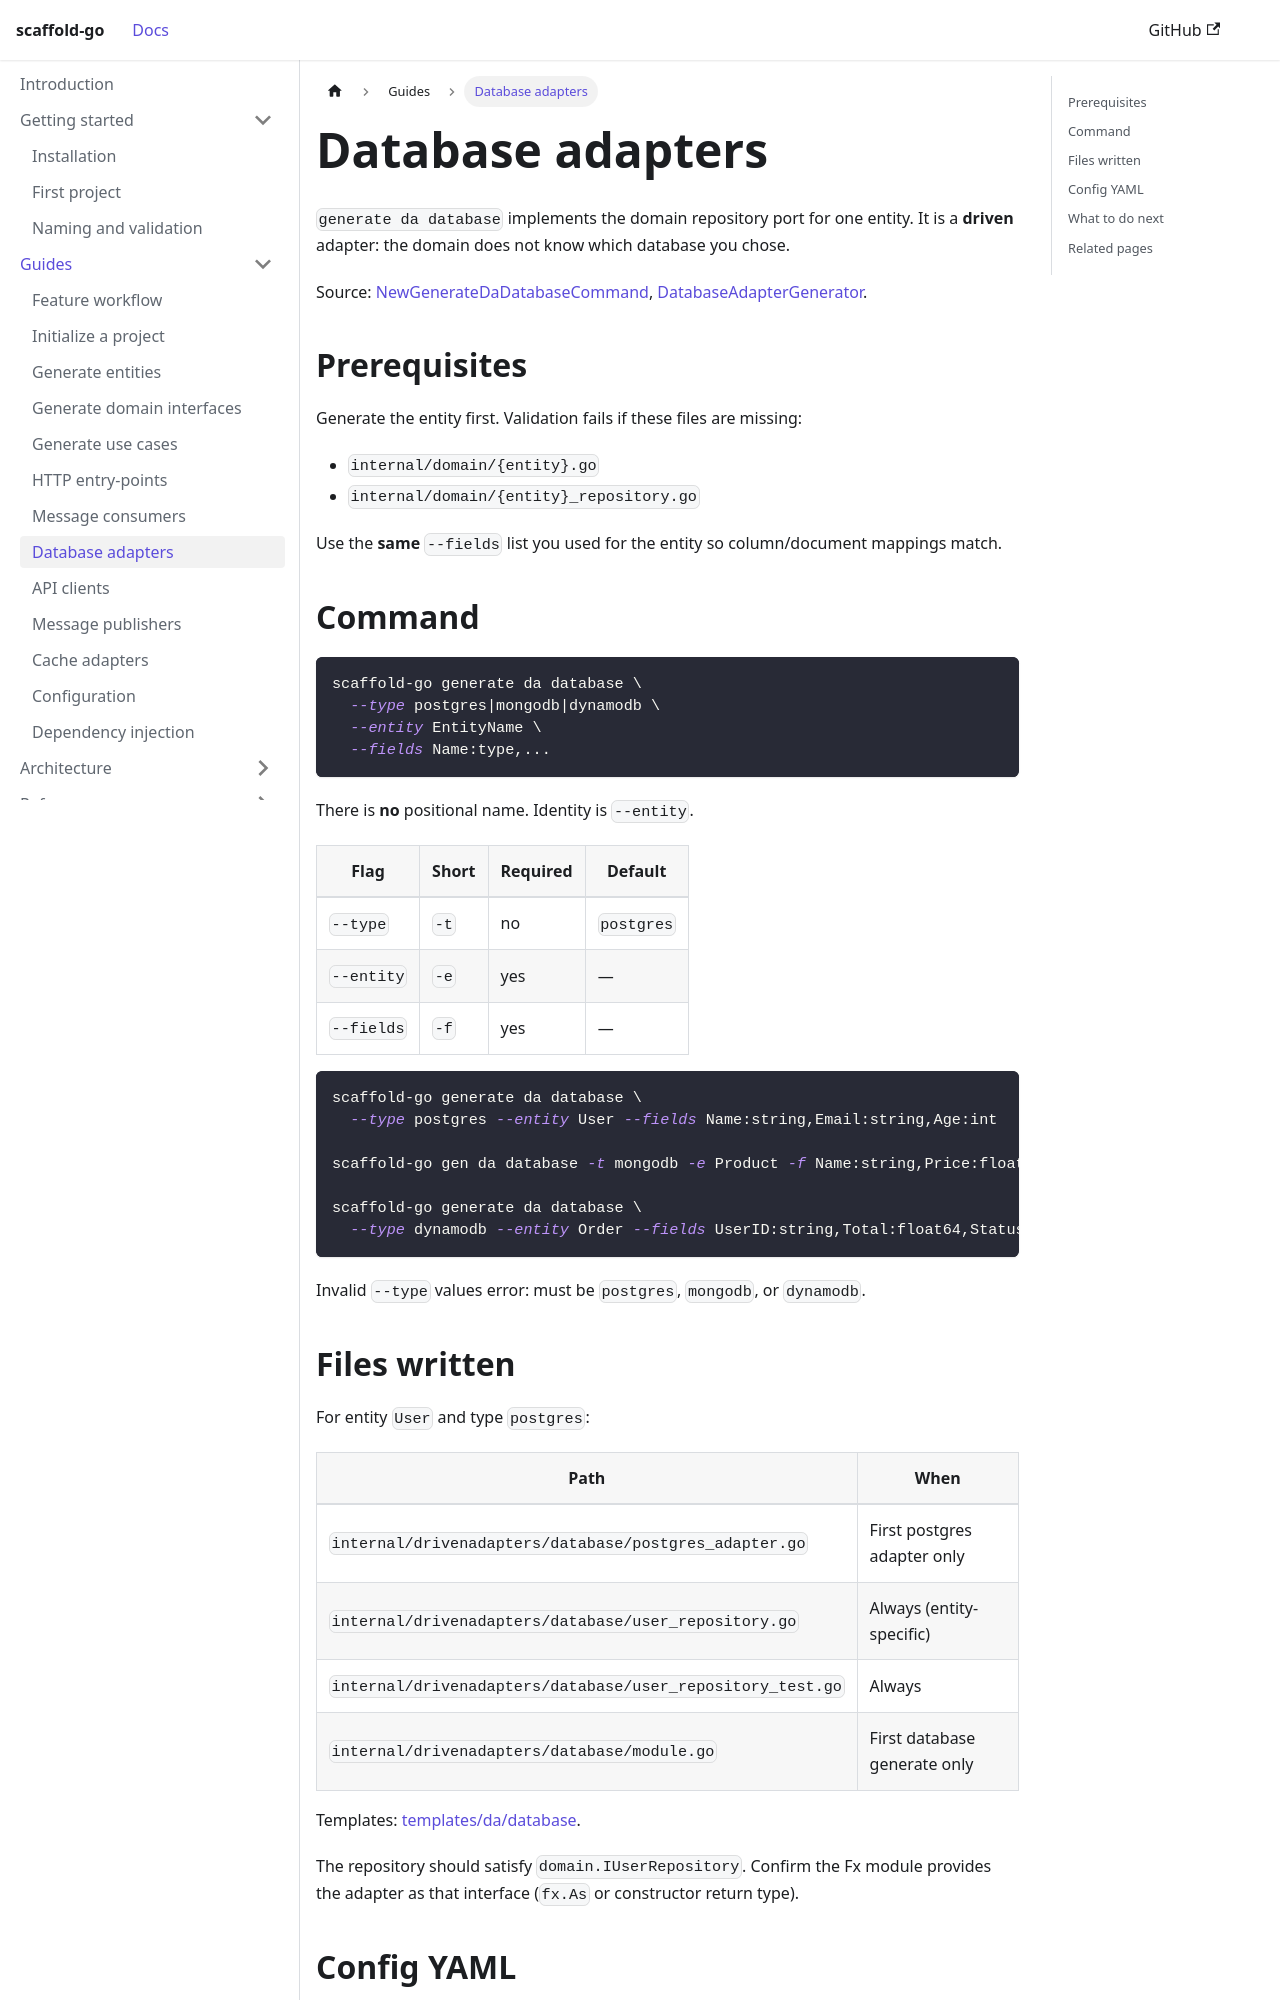

repository: bancolombia/scaffold-go · page: guides/database-adapters.html · generator: docusaurus

---
title: Database adapters
description: Generate PostgreSQL, MongoDB, or DynamoDB repository implementations.
---

# Database adapters

`generate da database` implements the domain repository port for one entity.
It is a **driven** adapter: the domain does not know which database you chose.

Source:
[NewGenerateDaDatabaseCommand](https://github.com/bancolombia/scaffold-go/blob/master/internal/commands/generate_da.go),
[DatabaseAdapterGenerator](https://github.com/bancolombia/scaffold-go/blob/master/internal/generator/database_adapter.go).

## Prerequisites

Generate the entity first. Validation fails if these files are missing:

- `internal/domain/{entity}.go`
- `internal/domain/{entity}_repository.go`

Use the **same** `--fields` list you used for the entity so column/document
mappings match.

## Command

```bash
scaffold-go generate da database \
  --type postgres|mongodb|dynamodb \
  --entity EntityName \
  --fields Name:type,...
```

There is **no** positional name. Identity is `--entity`.

| Flag | Short | Required | Default |
|------|-------|----------|---------|
| `--type` | `-t` | no | `postgres` |
| `--entity` | `-e` | yes | — |
| `--fields` | `-f` | yes | — |

```bash
scaffold-go generate da database \
  --type postgres --entity User --fields Name:string,Email:string,Age:int

scaffold-go gen da database -t mongodb -e Product -f Name:string,Price:float64

scaffold-go generate da database \
  --type dynamodb --entity Order --fields UserID:string,Total:float64,Status:string
```

Invalid `--type` values error: must be `postgres`, `mongodb`, or `dynamodb`.
